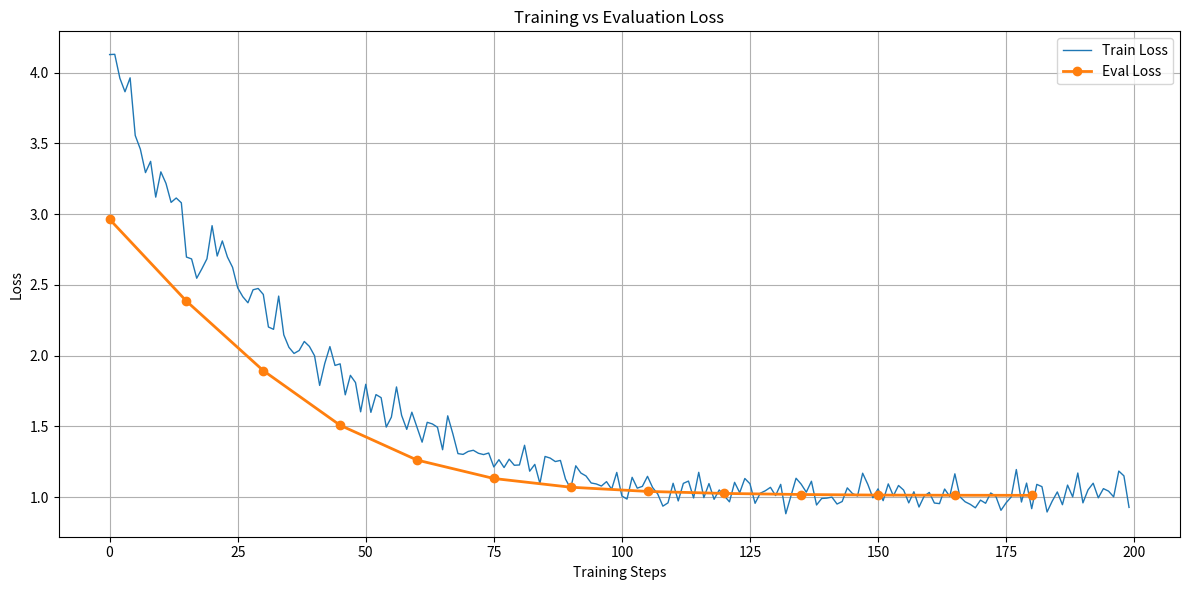

Write the Python code that produced this figure.
import matplotlib.pyplot as plt

train_losses = [4.1277, 4.1296, 3.9606, 3.8649, 3.9635, 3.5558, 3.4591, 3.2935, 3.3731, 3.1203, 3.2988, 3.2174, 3.0831, 3.114, 3.0802, 2.6967, 2.6834, 2.547, 2.6132, 2.6845, 2.9186, 2.7039, 2.8106, 2.6968, 2.624, 2.4791, 2.4164, 2.3735, 2.4654, 2.4747, 2.4325, 2.2024, 2.1859, 2.4208, 2.1467, 2.0588, 2.0154, 2.0363, 2.1001, 2.0651, 1.9995, 1.7895, 1.9452, 2.0639, 1.9307, 1.942, 1.723, 1.8607, 1.8096, 1.6029, 1.7975, 1.5991, 1.7246, 1.703, 1.4951, 1.5651, 1.7787, 1.5779, 1.4789, 1.6002, 1.4943, 1.3884, 1.5287, 1.5173, 1.4938, 1.3349, 1.5745, 1.4479, 1.3075, 1.3021, 1.323, 1.3311, 1.3098, 1.3007, 1.3117, 1.2132, 1.2647, 1.2091, 1.2682, 1.2251, 1.2273, 1.3665, 1.1834, 1.2315, 1.096, 1.2874, 1.2759, 1.2514, 1.2594, 1.1269, 1.0604, 1.2214, 1.1701, 1.1495, 1.1001, 1.0931, 1.0784, 1.1094, 1.0558, 1.1746, 1.0077, 0.9863, 1.14, 1.0634, 1.076, 1.1468, 1.0676, 1.0218, 0.9362, 0.9595, 1.0979, 0.9731, 1.0972, 1.1134, 0.9942, 1.1753, 0.9963, 1.0959, 0.9846, 1.0507, 1.0086, 0.9666, 1.1045, 1.0313, 1.1317, 1.0944, 0.9563, 1.0273, 1.0449, 1.0692, 1.0109, 1.0902, 0.8825, 1.0085, 1.1334, 1.0916, 1.035, 1.1122, 0.9445, 0.9904, 0.993, 1.0002, 0.9511, 0.9689, 1.0653, 1.0258, 1.008, 1.1691, 1.0908, 0.9954, 1.0585, 0.975, 1.0935, 1.0093, 1.0822, 1.0497, 0.9593, 1.0379, 0.9301, 1.0061, 1.0331, 0.9583, 0.9541, 1.0573, 1.0052, 1.1647, 1.0021, 0.9672, 0.9491, 0.9245, 0.9788, 0.9566, 1.0292, 1.0058, 0.9068, 0.9596, 1.001, 1.195, 0.9654, 1.0991, 0.9184, 1.0901, 1.074, 0.8948, 0.9714, 1.0365, 0.9464, 1.085, 1.0016, 1.1704, 0.9594, 1.0515, 1.0983, 0.9951, 1.06, 1.0424, 1.0019, 1.1842, 1.1503, 0.9274]
eval_losses = [2.963469982147217, 2.38484525680542, 1.8938286304473877, 1.5077805519104004, 1.2620656490325928, 1.1316463947296143, 1.0700424909591675, 1.0403319597244263, 1.026059865951538, 1.0185415744781494, 1.014457106590271, 1.0132299661636353, 1.012664556503296]

# X-axis: training steps (e.g., step 0, 1, 2, ..., N)
x_train = list(range(len(train_losses)))

# X-axis: eval steps (every 20 steps)
eval_interval = len(train_losses) // len(eval_losses)
x_eval = [i * eval_interval for i in range(len(eval_losses))]

# Plot
plt.figure(figsize=(12, 6))
plt.plot(x_train, train_losses, label="Train Loss", linewidth=1)
plt.plot(x_eval, eval_losses, label="Eval Loss", marker="o", linewidth=2)

plt.xlabel("Training Steps")
plt.ylabel("Loss")
plt.title("Training vs Evaluation Loss")
plt.legend()
plt.grid(True)
plt.tight_layout()
plt.savefig("loss_curve.png")